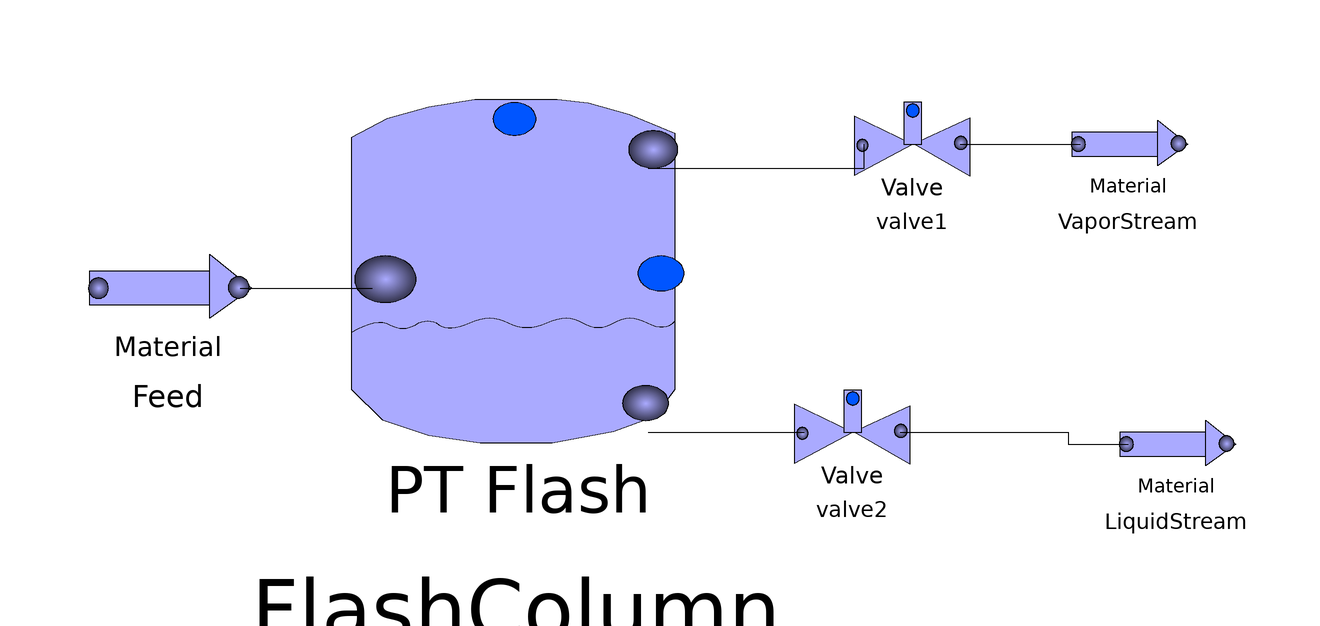

The component connection diagram of the Modelica model below, drawn from its own Placement and Line annotations.

model Flash_Dynamic_test
    unitoperations.MaterialStream Feed(Flowrate = 88, molefraction = {0.25, 0.25, 0.25, 0.25}, pressure = 500000, specified_stream = true, step_value = 2, stepchange = true, temperature = 300) annotation(
      Placement(visible = true, transformation(origin = {-80, 8}, extent = {{-14, -14}, {14, 14}}, rotation = 0)));
    unitoperations.PTFlash FlashColumn(Dynamic = true, InputIsSpecifiedStream = true, L(start = 22), OverrideSizeCalculations = false, Pset = 500000, V(start = 66), hset = 1) annotation(
      Placement(visible = true, transformation(origin = {-22, 10.1631}, extent = {{-30, -44.4964}, {30, 31.7832}}, rotation = 0)));
    unitoperations.valve valve1(OutletPfixed = true, OutletPressure = 100000) annotation(
      Placement(visible = true, transformation(origin = {44, 32}, extent = {{-10, -10}, {10, 10}}, rotation = 0)));
    unitoperations.MaterialStream VaporStream(Tdf(start = 277.15)) annotation(
      Placement(visible = true, transformation(origin = {80, 32}, extent = {{-10, -10}, {10, 10}}, rotation = 0)));
    unitoperations.valve valve2(OutletPfixed = true) annotation(
      Placement(visible = true, transformation(origin = {34, -16}, extent = {{-10, -10}, {10, 10}}, rotation = 0)));
    unitoperations.MaterialStream LiquidStream(Tdf(start = 371.15)) annotation(
      Placement(visible = true, transformation(origin = {88, -18}, extent = {{-10, -10}, {10, 10}}, rotation = 0)));
  equation
    connect(FlashColumn.port1, valve2.port1) annotation(
      Line(points = {{0, -16}, {26, -16}}));
    connect(valve2.port2, LiquidStream.port1) annotation(
      Line(points = {{42, -16}, {70, -16}, {70, -18}, {80, -18}}));
    connect(FlashColumn.port2, valve1.port1) annotation(
      Line(points = {{0, 28}, {36, 28}, {36, 32}, {36, 32}}));
    connect(valve1.port2, VaporStream.port1) annotation(
      Line(points = {{52, 32}, {70, 32}, {70, 32}, {72, 32}}));
    connect(Feed.port2, FlashColumn.port3) annotation(
      Line(points = {{-68, 8}, {-46, 8}}));
    annotation(
      experiment(StartTime = 0, StopTime = 10000, Tolerance = 1e-06, Interval = 2));
  end Flash_Dynamic_test;